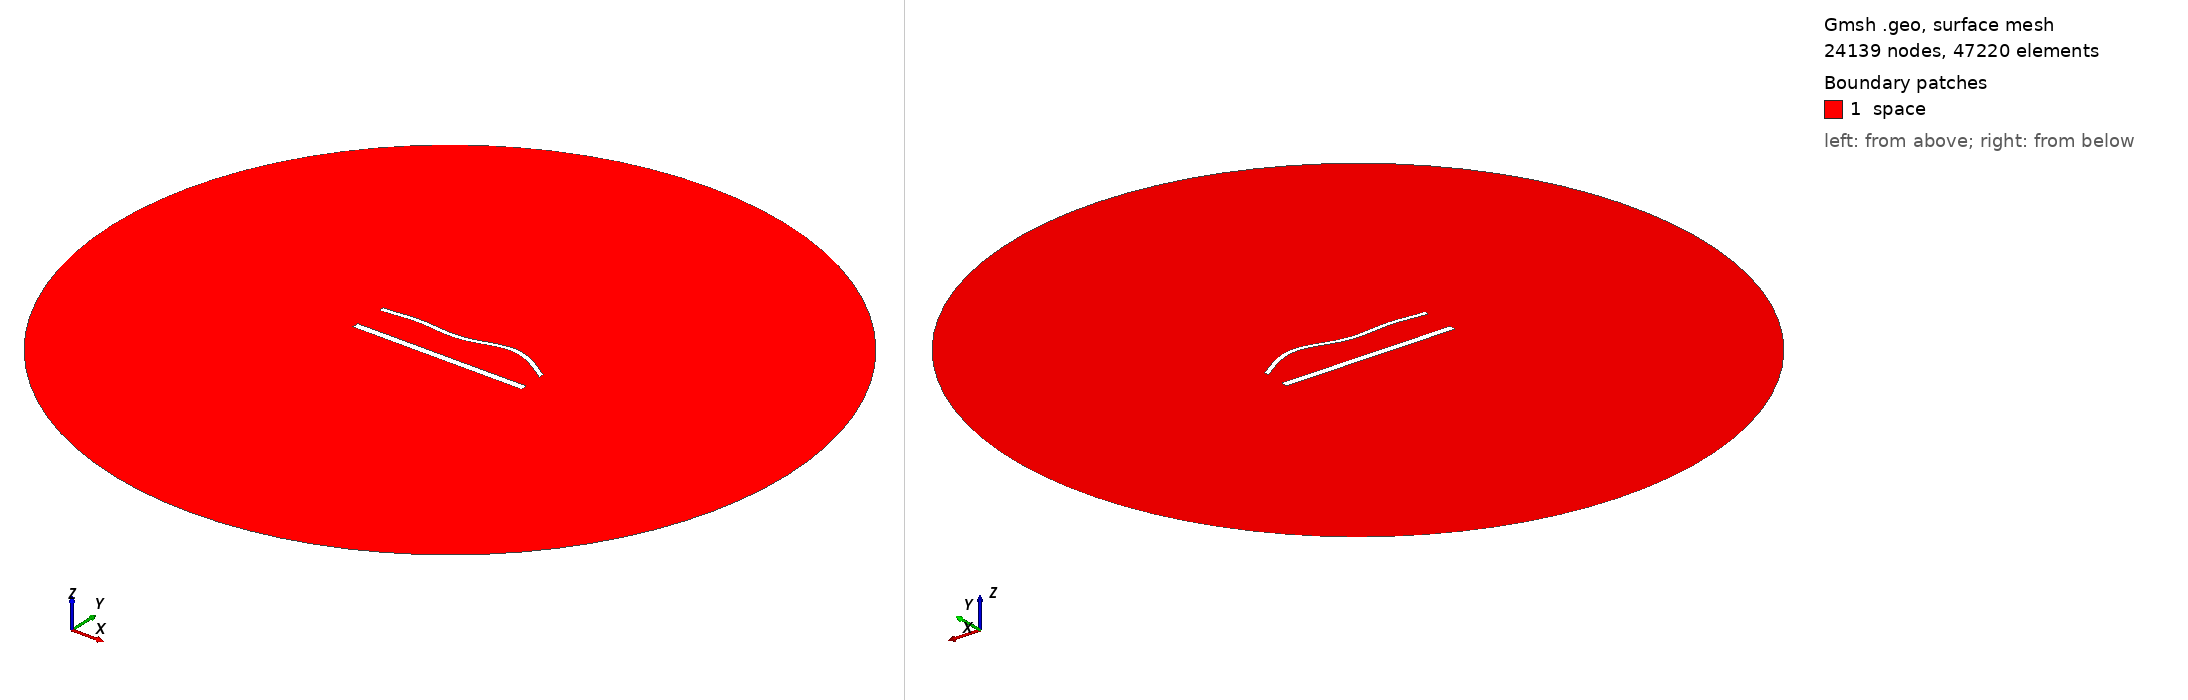

Gmsh geometry script, surface-meshed: 24139 nodes, 47220 surface elements. Boundary patches (legend numbers): 1 space. Left view from above one corner, right view from below the opposite corner. Legend entries are the model's physical surfaces. The drawing asked Gmsh for element sizes between 1% and 20% of the model's largest extent; the script's own settings can give other sizes.

=== 46.geo (drawn) ===
//---------------------------------------
// Geometry kernel
//---------------------------------------

SetFactory("OpenCASCADE");



//---------------------------------------
// Parameters of the geometry
//---------------------------------------

// Overetch of the upper plate
overetch = 0.5;

// Distance between the plates
distance = 20.0;

// Discretization over the x axis (for the deformation)
nx = 50; 

// Length of the plate
L = 100 - overetch; 

// Number of modes
n = 4; 

// 1st mode coefficient
coeff(1) = 1.5;
beta(1) = 0.596864 * 3.1415926535 / L;

// 2nd mode coefficient
coeff(2) = 1.5;
beta(2) = 1.49418 * 3.1415926535 / L;

// 3rd mode coefficient
coeff(3) = -1.5;
beta(3) = 2.50025 * 3.1415926535 / L;

// 4th mode coefficient
coeff(4) = 1.5;
beta(4) = 3.49999 * 3.1415926535 / L;



//---------------------------------------
// Upper plate (deformed rectangle)
//---------------------------------------

// Coordiantes of the upper plate
xmin = -50;
xmax = 50 - overetch;

// Height of the upper plate
yheight = 4 - 2 * overetch;

// Indexes of the points
UpperID[] = {};
LowerID[] = {};
LeftID[] = {};
RightID[] = {};

// Point index
p = 1;

// Horizontal edges
For i In {1:nx}
    x = xmin + (i-1)*(xmax - xmin)/(nx-1);

    y_bottom = distance / 2 + overetch;
    For j In {1:n}
        C = (Cosh(beta(j)*L) + Cos(beta(j)*L)) / (Sinh(beta(j)*L) + Sin(beta(j)*L));
        y_bottom  = y_bottom + coeff(j) * (Cosh(beta(j)*(x+50)) - Cos(beta(j)*(x+50)) - C * (Sinh(beta(j)*(x+50)) - Sin(beta(j)*(x+50))));
    EndFor

    y_top = y_bottom + yheight;

    Point(p) = {x, y_top, 0, 1.0};
    UpperID[i] = p;
    p = p + 1;

    Point(p) = {x, y_bottom, 0, 1.0};
    LowerID[i] = p;
    p = p + 1;
EndFor

// Create point lists
UpperPts[] = {}; LowerPts[] = {};
For i In {1:nx}
  UpperPts[] += {UpperID[i]};
  LowerPts[] += {LowerID[i]};
EndFor

// Build splines
Spline(1) = {UpperPts[]};
Spline(2) = {LowerPts[]};
Line(3) = {LowerPts[nx-1], UpperPts[nx-1]};
Line(4) = {LowerPts[0], UpperPts[0]};

// Build the plane surface
Curve Loop(1) = {2, 3, -1, -4};
Plane Surface(1) = {1};



//---------------------------------------
// Lower plate (rectangle)
//---------------------------------------

// Vertices
Point(1001) = {-50, -distance/2, 0, 1.0};
Point(1002) = { 50, -distance/2, 0, 1.0};
Point(1003) = { 50,  -distance/2 + 4, 0, 1.0};
Point(1004) = {-50,  -distance/2 + 4, 0, 1.0};

// Edges
Line(5) = {1001, 1002};
Line(6) = {1002, 1003};
Line(7) = {1003, 1004};
Line(8) = {1004, 1001};

// Plane surface
Line Loop(2) = {5, 6, 7, 8};
Plane Surface(2) = {2}; 



//---------------------------------------
// Outer (fictious) boundary
//---------------------------------------

// Points
Point(1005) = {0, 0, 0};       // Center
Point(1006) = {200, 0, 0};     // Start point
Point(1007) = {0, 200, 0};     // 90 degrees
Point(1008) = {-200, 0, 0};    // 180 degrees
Point(1009) = {0, -200, 0};    // 270 degrees

// Circle arcs (each needs start, center, end)
Circle(9) = {1006, 1005, 1007};
Circle(10) = {1007, 1005, 1008};
Circle(11) = {1008, 1005, 1009};
Circle(12) = {1009, 1005, 1006};

// Plane surface for the entire domain
Curve Loop(3) = {9, 10, 11, 12};
Surface(3) = {3};

// Subtract the plates from the whole domain to obtain the actual domain where we want to solve the equations
BooleanDifference{ Surface{3}; Delete; }{ Surface{1}; Surface{2}; Delete; }




//---------------------------------------
// Transfinite Lines/Curves
//---------------------------------------

// Set the number of points on the boundaries
r = 6;
d = 0.15;

// Plates
Transfinite Curve {1} = 50*r/4 Using Progression 1;
Transfinite Line {2} = 50*r Using Progression 1;
Transfinite Curve {3, 4} = 2*r Using Progression 1+d;
Transfinite Line {5} = 50*r/4 Using Progression 1;
Transfinite Line {7} = 50*r Using Progression 1;
Transfinite Line {6} = 2*r Using Progression 1-d;
Transfinite Line {8} = 2*r Using Progression 1+d;

// Outer boundary
Transfinite Line {9, 10, 11, 12} = 20 Using Progression 1;



//---------------------------------------
// Physical groups
//---------------------------------------                

// Physical curves (boundaries)
Physical Line("force_segment", 10) = {2};
Physical Line("upper_plate", 11) = {1, 3, 4};
Physical Line("lower_plate", 12) = {5, 6, 7, 8};
Physical Line("boundary", 20) = {9, 10, 11, 12};

// Physical Surfaces
Physical Surface("space", 30) = {3};



//---------------------------------------
// 6. Generate the Mesh
//---------------------------------------

// 2D mesh generation
Mesh 2;
